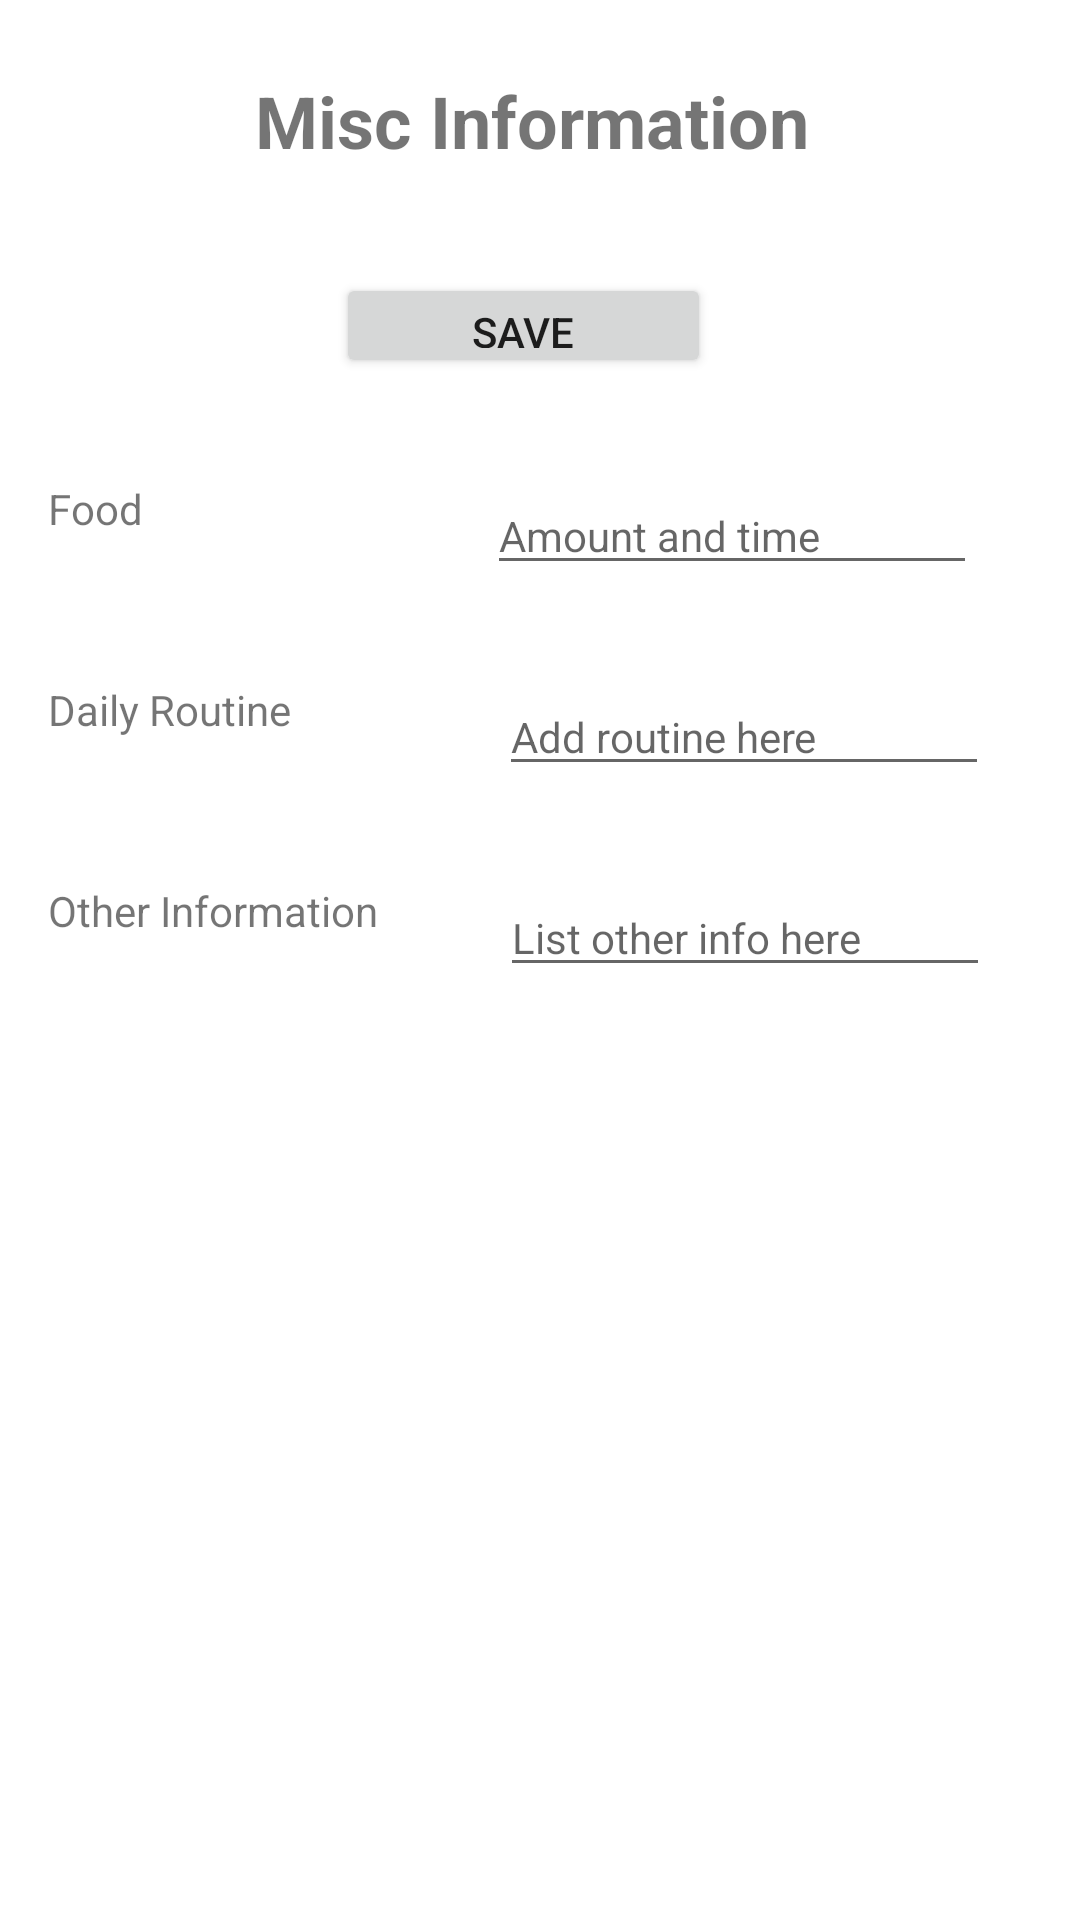

Reconstruct the res/layout file that produces this screen, plus the resources it refers to.
<!-- AndroidManifest.xml: application theme Theme.DogLog -->
<!-- res/layout/activity_misc_info.xml -->
<?xml version="1.0" encoding="utf-8"?>
<androidx.constraintlayout.widget.ConstraintLayout
    xmlns:android="http://schemas.android.com/apk/res/android"
    xmlns:app="http://schemas.android.com/apk/res-auto"
    xmlns:tools="http://schemas.android.com/tools"
    android:layout_width="match_parent"
    android:layout_height="match_parent">

    <TextView
        android:id="@+id/MiscInfo"
        android:layout_width="190dp"
        android:layout_height="35dp"
        android:layout_marginTop="24dp"
        android:text="@string/misc_info"
        android:textSize="24sp"
        android:textStyle="bold"
        app:layout_constraintEnd_toEndOf="parent"
        app:layout_constraintStart_toStartOf="parent"
        app:layout_constraintTop_toTopOf="parent" />

    <EditText
        android:id="@+id/MiscFood"
        android:layout_width="wrap_content"
        android:layout_height="35dp"
        android:layout_marginTop="160dp"
        android:layout_marginEnd="16dp"
        android:layout_marginRight="16dp"
        android:ems="10"
        android:hint="@string/misc_food_list"
        android:inputType="textPersonName"
        android:textSize="14sp"
        app:layout_constraintEnd_toEndOf="parent"
        app:layout_constraintHorizontal_bias="0.589"
        app:layout_constraintStart_toEndOf="@+id/FoodInfo"
        app:layout_constraintTop_toTopOf="parent"
        android:importantForAutofill="no" />

    <TextView
        android:id="@+id/FoodInfo"
        android:layout_width="120dp"
        android:layout_height="35dp"
        android:layout_marginStart="16dp"
        android:layout_marginLeft="16dp"
        android:layout_marginTop="160dp"
        android:text="@string/misc_food"
        android:textSize="14sp"
        app:layout_constraintStart_toStartOf="parent"
        app:layout_constraintTop_toTopOf="parent" />

    <TextView
        android:id="@+id/Routine"
        android:layout_width="120dp"
        android:layout_height="35dp"
        android:layout_marginStart="16dp"
        android:layout_marginLeft="16dp"
        android:layout_marginTop="32dp"
        android:text="@string/misc_routine"
        android:textSize="14sp"
        app:layout_constraintStart_toStartOf="parent"
        app:layout_constraintTop_toBottomOf="@+id/FoodInfo" />

    <EditText
        android:id="@+id/MiscRoutine"
        android:layout_width="wrap_content"
        android:layout_height="35dp"
        android:layout_marginTop="32dp"
        android:ems="10"
        android:hint="@string/misc_routine_list"
        android:inputType="textPersonName"
        android:textSize="14sp"
        app:layout_constraintEnd_toEndOf="parent"
        app:layout_constraintStart_toEndOf="@+id/Routine"
        app:layout_constraintTop_toBottomOf="@+id/MiscFood"
        android:importantForAutofill="no" />

    <TextView
        android:id="@+id/MiscInformation"
        android:layout_width="120dp"
        android:layout_height="35dp"
        android:layout_marginStart="16dp"
        android:layout_marginLeft="16dp"
        android:layout_marginTop="32dp"
        android:text="@string/misc_other_info"
        android:textSize="14sp"
        app:layout_constraintStart_toStartOf="parent"
        app:layout_constraintTop_toBottomOf="@+id/Routine" />

    <EditText
        android:id="@+id/eMiscInfoList"
        android:layout_width="wrap_content"
        android:layout_height="35dp"
        android:layout_marginTop="32dp"
        android:ems="10"
        android:hint="@string/misc_other_info_list"
        android:inputType="textPersonName"
        android:textSize="14sp"
        app:layout_constraintEnd_toEndOf="parent"
        app:layout_constraintHorizontal_bias="0.504"
        app:layout_constraintStart_toEndOf="@+id/MiscInformation"
        app:layout_constraintTop_toBottomOf="@+id/MiscRoutine"
        android:importantForAutofill="no" />

    <Button
        android:id="@+id/button_save_misc_info"
        android:layout_width="125dp"
        android:layout_height="35dp"
        android:layout_marginStart="154dp"
        android:layout_marginLeft="154dp"
        android:layout_marginTop="32dp"
        android:layout_marginEnd="165dp"
        android:layout_marginRight="165dp"
        android:text="@string/button_save"
        app:layout_constraintEnd_toEndOf="parent"
        app:layout_constraintStart_toStartOf="parent"
        app:layout_constraintTop_toBottomOf="@+id/MiscInfo" />

</androidx.constraintlayout.widget.ConstraintLayout>
<!-- resources referenced by this layout -->
<resources>
  <string name="button_save" translatable="false">Save</string>
  <string name="misc_food">Food</string>
  <string name="misc_food_list">Amount and time</string>
  <string name="misc_info">Misc Information</string>
  <string name="misc_other_info">Other Information</string>
  <string name="misc_other_info_list">List other info here</string>
  <string name="misc_routine">Daily Routine</string>
  <string name="misc_routine_list">Add routine here</string>
  <style name="Theme.DogLog" parent="Theme.MaterialComponents.DayNight.DarkActionBar">
          
          <item name="colorPrimary">@color/purple_500</item>
          <item name="colorPrimaryVariant">@color/purple_700</item>
          <item name="colorOnPrimary">@color/white</item>
          
          <item name="colorSecondary">@color/teal_200</item>
          <item name="colorSecondaryVariant">@color/teal_700</item>
          <item name="colorOnSecondary">@color/black</item>
          
          <item name="android:statusBarColor" tools:targetApi="l">?attr/colorPrimaryVariant</item>
          
      </style>
  <!-- not gathered from this repository: default colours our renderer supplied (Android Studio template values) -->
  <color name="purple_500">#FF6200EE</color>
  <color name="purple_700">#FF3700B3</color>
  <color name="teal_200">#FF03DAC5</color>
  <color name="teal_700">#FF018786</color>
  <color name="black">#FF000000</color>
  <color name="white">#FFFFFFFF</color>
</resources>
